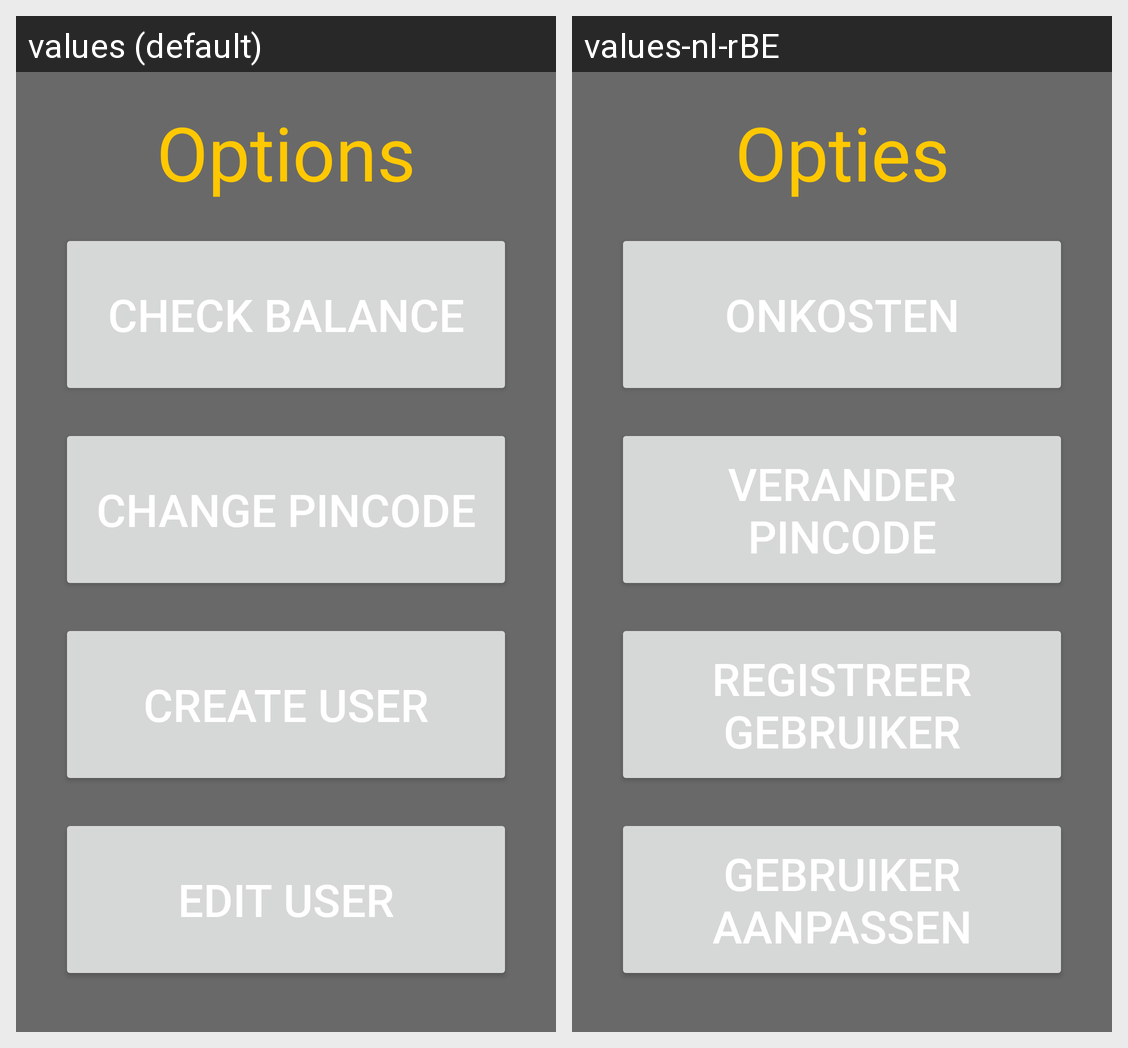

The same Android screen rendered under two of its app's locales, left to right. List the strings drawn on it with the default value and each locale's translation.
Android screen res/layout/mod_options.xml rendered under 2 locales, left to right: values (default), values-nl-rBE. Device: Nexus 5 (rendered at 1080×1920; each locale shown at half size, 540×960, under a caption strip naming it); theme Theme.DrinkRegisterApp.
Strings drawn on this screen, with the default value and each locale's value (text and hints the layout hard-codes, and strings that could not be matched under every locale, appear in the picture but are not listed):

options_header
  values: Options
  values-nl-rBE: Opties

check_balance
  values: Check balance
  values-nl-rBE: Onkosten

change_pincode
  values: Change pincode
  values-nl-rBE: Verander pincode

create_user
  values: Create User
  values-nl-rBE: Registreer gebruiker

edit_user
  values: Edit User
  values-nl-rBE: Gebruiker aanpassen
